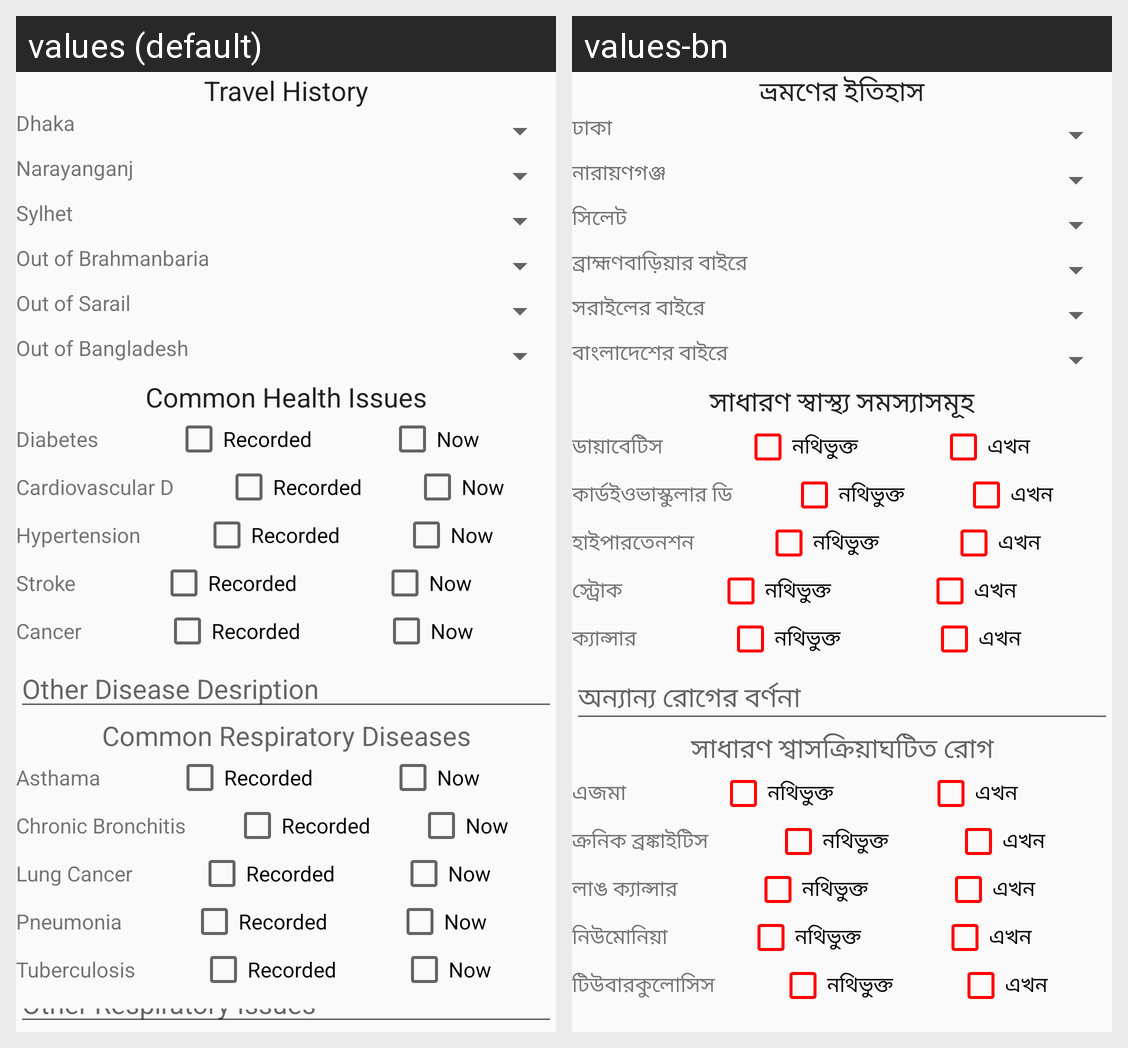

This grid shows one Android layout under two languages. Give, for every string resource on the screen, its name, the default text and each shown locale's text.
Android screen res/layout/content_member_travel_and_health_history.xml rendered under 2 locales, left to right: values (default), values-bn. Device: Nexus 5 (rendered at 1080×1920; each locale shown at half size, 540×960, under a caption strip naming it); theme AppTheme.
Strings drawn on this screen, with the default value and each locale's value (text and hints the layout hard-codes, and strings that could not be matched under every locale, appear in the picture but are not listed):

travel_history
  values: Travel History
  values-bn: ভ্রমণের ইতিহাস

dhaka
  values: Dhaka
  values-bn: ঢাকা

narayanganj
  values: Narayanganj
  values-bn: নারায়ণগঞ্জ

sylhet
  values: Sylhet
  values-bn: সিলেট

out_brahmanbaria
  values: Out of Brahmanbaria
  values-bn: ব্রাহ্মণবাড়িয়ার বাইরে

out_sarail
  values: Out of Sarail
  values-bn: সরাইলের বাইরে

out_bangladesh
  values: Out of Bangladesh
  values-bn: বাংলাদেশের বাইরে

common_health_issues
  values: Common Health Issues
  values-bn: সাধারণ স্বাস্থ্য সমস্যাসমূহ

diabetes
  values: Diabetes
  values-bn: ডায়াবেটিস

recorded
  values: Recorded
  values-bn: নথিভুক্ত

now
  values: Now
  values-bn: এখন

cardiovascular_diseases
  values: Cardiovascular D
  values-bn: কার্ডইওভাস্কুলার ডি

hypertension
  values: Hypertension
  values-bn: হাইপারতেনশন

stroke
  values: Stroke
  values-bn: স্ট্রোক

cancer
  values: Cancer
  values-bn: ক্যান্সার

other_disease_desc_hint
  values: Other Disease Desription
  values-bn: অন্যান্য রোগের বর্ণনা

common_respiratory_issues
  values: Common Respiratory Diseases
  values-bn: সাধারণ শ্বাসক্রিয়াঘটিত রোগ

asthama
  values: Asthama
  values-bn: এজমা

chronic_bronchitis
  values: Chronic Bronchitis
  values-bn: ক্রনিক ব্রঙ্কাইটিস

lung_cancer
  values: Lung Cancer
  values-bn: লাঙ ক্যান্সার

pneumonia
  values: Pneumonia
  values-bn: নিউমোনিয়া

tuberculosis
  values: Tuberculosis
  values-bn: টিউবারকুলোসিস
